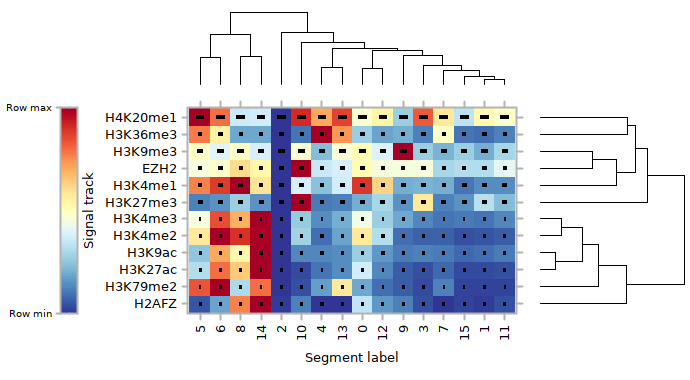

Data behind this chart, as committed beside it:
, EZH2, H2AFZ, H3K27ac, H3K27me3, H3K36me3, H3K4me1, H3K4me2, H3K4me3, H3K79me2, H3K9ac, H3K9me3, H4K20me1
0, 0.5104, 0.3426, 0.3725, 0.2092, 0.2755, 0.8818, 0.5726, 0.4491, 0.1939, 0.2784, 0.5105, 0.4702
1, 0.3198, 0.01827, 0.03657, 0.3294, 0.09851, 0.1449, 0.05698, 0.1013, 0.02739, 0.09764, 0.2083, 0.5246
2, 0, 0.01557, 0, 0, 0, 0, 0, 0, 0, 0, 0, 0
3, 0.4577, 0.04079, 0.04595, 0.5763, 0.124, 0.2113, 0.07786, 0.1364, 0.03565, 0.1264, 0.2739, 0.8208
4, 0.3538, 0.002121, 0.1058, 0.1185, 1, 0.2481, 0.09435, 0.1452, 0.1706, 0.1311, 0.2385, 0.7057
5, 0.454, 0.05258, 0.3164, 0.128, 0.7718, 0.7601, 0.5784, 0.4593, 0.8355, 0.2577, 0.4941, 1
6, 0.4825, 0.1854, 0.7906, 0.1534, 0.5544, 0.8717, 1, 0.8463, 1, 0.7054, 0.4011, 0.7923
7, 0.2907, 0, 0.08195, 0.1235, 0.4949, 0.2, 0.07295, 0.1065, 0.1218, 0.1113, 0.2187, 0.5703
8, 0.6031, 0.7657, 0.6468, 0.2755, 0.1984, 1, 0.8904, 0.6952, 0.3019, 0.5361, 0.4912, 0.367
9, 0.4594, 0.1264, 0.06917, 0.1574, 0.2017, 0.2078, 0.09582, 0.1941, 0.06046, 0.1114, 1, 0.2714
10, 1, 0.1209, 0.03899, 1, 0.1036, 0.3892, 0.2809, 0.2661, 0.04946, 0.1331, 0.4723, 0.9085
11, 0.4125, 0.04605, 0.04063, 0.2333, 0.1269, 0.1495, 0.06474, 0.1396, 0.02872, 0.1173, 0.2901, 0.4812
12, 0.4594, 0.1654, 0.1373, 0.2921, 0.1862, 0.6271, 0.3196, 0.2731, 0.09699, 0.1645, 0.3939, 0.5412
13, 0.3817, 0.008369, 0.1466, 0.1276, 0.7329, 0.3709, 0.1802, 0.203, 0.5787, 0.1452, 0.4668, 0.8678
14, 0.5325, 1, 1, 0.1566, 0.1904, 0.5825, 0.9815, 1, 0.7942, 1, 0.3816, 0.38
15, 0.3138, 0.02443, 0.03132, 0.1555, 0.1051, 0.1032, 0.04659, 0.1154, 0.02206, 0.08626, 0.2762, 0.3396
